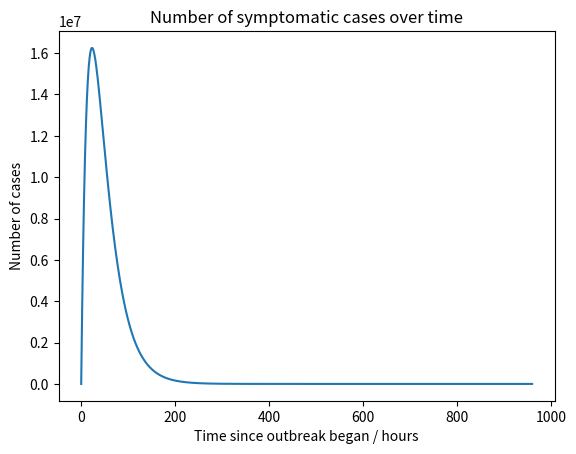

This chart was generated by the following Python code:
import numpy as np
from scipy.integrate import odeint
import matplotlib.pyplot as plt


CONTAGIOUSNESS = 0.01
P_SYMPTOM = 0.03
P_RECOVERY = 0.05
P_DEATH = 0.01
TOTAL_POPULATION = 65000000


def exposure_ratio_function(exposed_ratio, lockdown_time, time):
    if time < lockdown_time:
        return 1
    return exposed_ratio


def differential_equation(n, er, tl, t):
    fi = exposure_ratio_function(er, tl, t)
    fs = exposure_ratio_function(0, tl, t)
    dnudt = - CONTAGIOUSNESS * n[0] * (fi * n[1] + fs * n[2])
    dnidt = -dnudt - P_SYMPTOM * n[1]
    dnsdt = P_SYMPTOM * n[1] - (P_DEATH + P_RECOVERY) * n[2]
    dnddt = P_DEATH * n[2]
    dnrdt = P_RECOVERY * n[2]
    return [dnudt, dnidt, dnsdt, dnddt, dnrdt]


def cases_by_stage(exposed_ratio, lockdown_time, end_time):
    initial_condition = [TOTAL_POPULATION - 1, 1, 0, 0, 0]
    time = np.arange(0, end_time, 1)
    result = odeint(
        differential_equation,
        initial_condition,
        time,
        args=(exposed_ratio, lockdown_time)
    )
    keys = ["uninfected", "incubating", "symptomatic", "dead", "recovered"]
    return dict(zip(keys, zip(*result)))


def plot_cases(exposed_ratio, lockdown_time, end_time, stage="symptomatic"):
    plt.plot(
        np.arange(0, end_time, 1),
        cases_by_stage(exposed_ratio, lockdown_time, end_time)[stage]
    )
    plt.xlabel(f"Time since outbreak began / hours")
    plt.ylabel("Number of cases")
    plt.title(f"Number of {stage} cases over time")
    plt.show()


if __name__ == "__main__":
    plot_cases(0.2, 120, 960)
